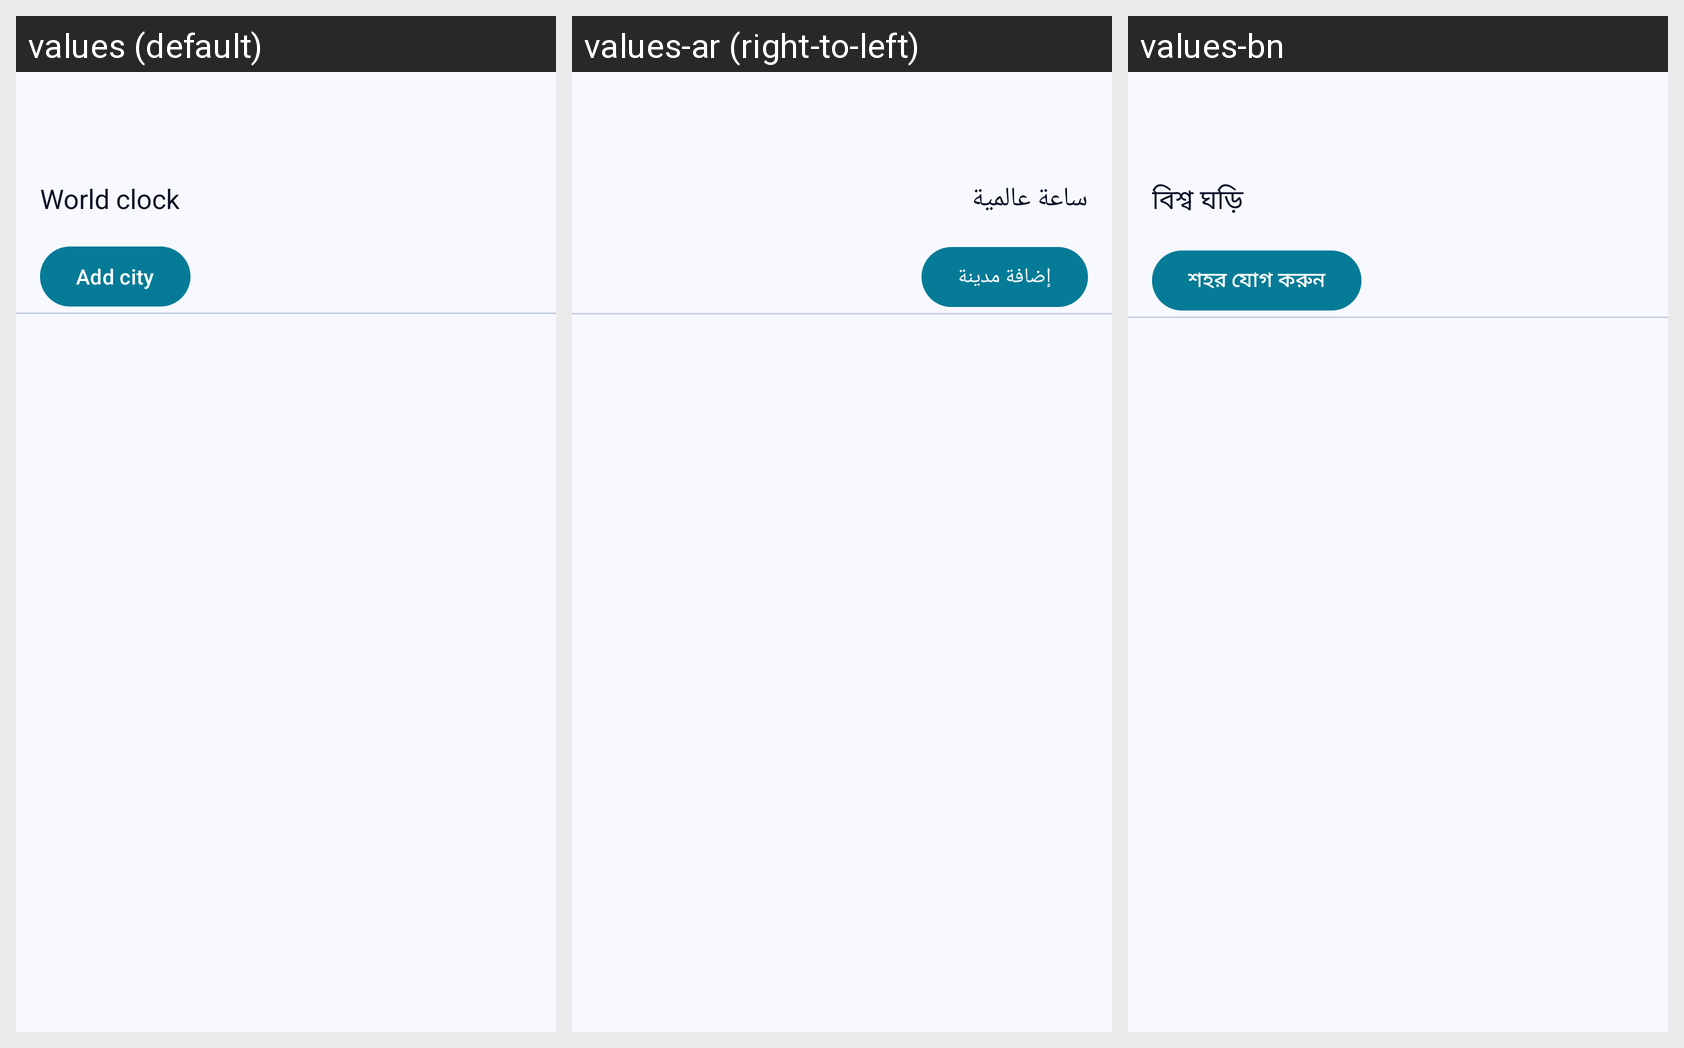

Here is an Android app screen in its default locale and in the app's own translations. Write out the translated-string differences for the strings that appear on this screen.
Android screen res/layout/activity_world_clock.xml rendered under 3 locales, left to right: values (default), values-ar (right-to-left), values-bn. Device: Nexus 5 (rendered at 1080×1920; each locale shown at half size, 540×960, under a caption strip naming it); theme Theme.SHSCalendar.
Strings drawn on this screen, with the default value and each locale's value (text and hints the layout hard-codes, and strings that could not be matched under every locale, appear in the picture but are not listed):

tool_world_clock
  values: World clock
  values-ar: ساعة عالمية
  values-bn: বিশ্ব ঘড়ি

clock_add_zone
  values: Add city
  values-ar: إضافة مدينة
  values-bn: শহর যোগ করুন
